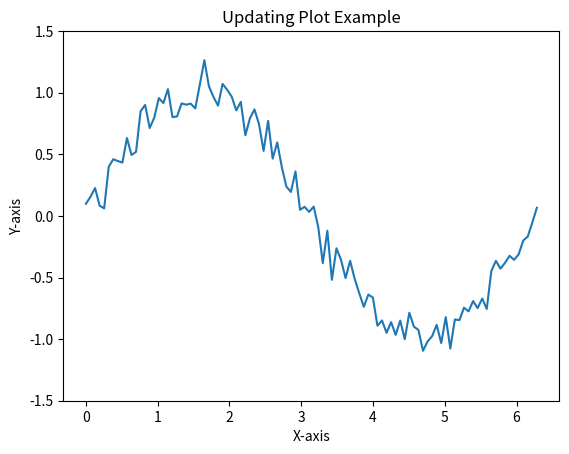

The matplotlib source for this figure:
import matplotlib.pyplot as plt
import numpy as np

# Create a figure and axis
fig, ax = plt.subplots()

# Initial data
x = np.linspace(0, 2 * np.pi, 100)
y = np.sin(x)

# Create a line object
line, = ax.plot(x, y)

# Set the limits
ax.set_ylim(-1.5, 1.5)
ax.set_title("Updating Plot Example")
ax.set_xlabel("X-axis")
ax.set_ylabel("Y-axis")

# Show the plot
plt.ion()  # Turn on interactive mode
plt.show()

# Update the plot in a loop
for _ in range(100):
    # Update Y data with random variation
    y = np.sin(x) + 0.1 * np.random.randn(len(x))  # Add some noise
    line.set_ydata(y)  # Update the line data

    plt.draw()  # Update the plot
    plt.pause(0.1)  # Pause to allow the plot to update visually

plt.ioff()  # Turn off interactive mode
plt.show()  # Show the final state of the plot
